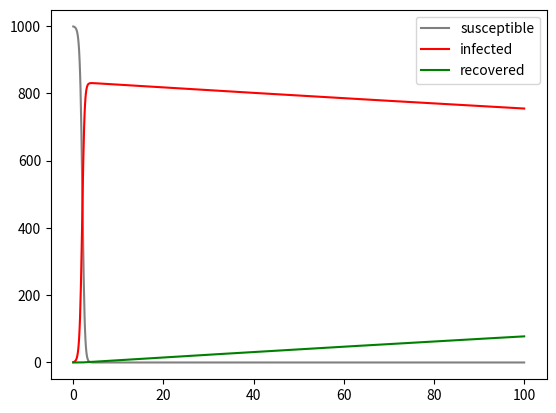

Generate this figure with matplotlib:
import numpy as np
import matplotlib.pyplot as plt


if __name__ == "__main__":
    max_time = 100
    time_step = 0.1

    population_size = 1e3

    healing_rate = 0.001
    infection_rate = 0.004

    susceptible = population_size - 1
    infected = 1
    recovered = 0

    array_size = int(max_time // time_step)

    time_array = np.linspace(0, max_time, array_size)

    susceptible_arr = susceptible * np.ones(array_size)
    infected_arr = infected * np.ones(array_size)
    recovered_arr = recovered * np.ones(array_size)

    for index in range(1, array_size):
        susceptible += time_step * (-infection_rate * susceptible * infected)
        infected += time_step * (infection_rate * susceptible * infected - healing_rate * infected)
        recovered += time_step * (healing_rate * infected)

        susceptible_arr[index] = susceptible
        infected_arr[index] = infected
        recovered_arr[index] = recovered

    plt.plot(time_array, susceptible_arr, label='susceptible', color='grey')
    plt.plot(time_array, infected_arr, label='infected', color='red')
    plt.plot(time_array, recovered_arr, label='recovered', color='green')
    plt.legend()
    plt.show()
